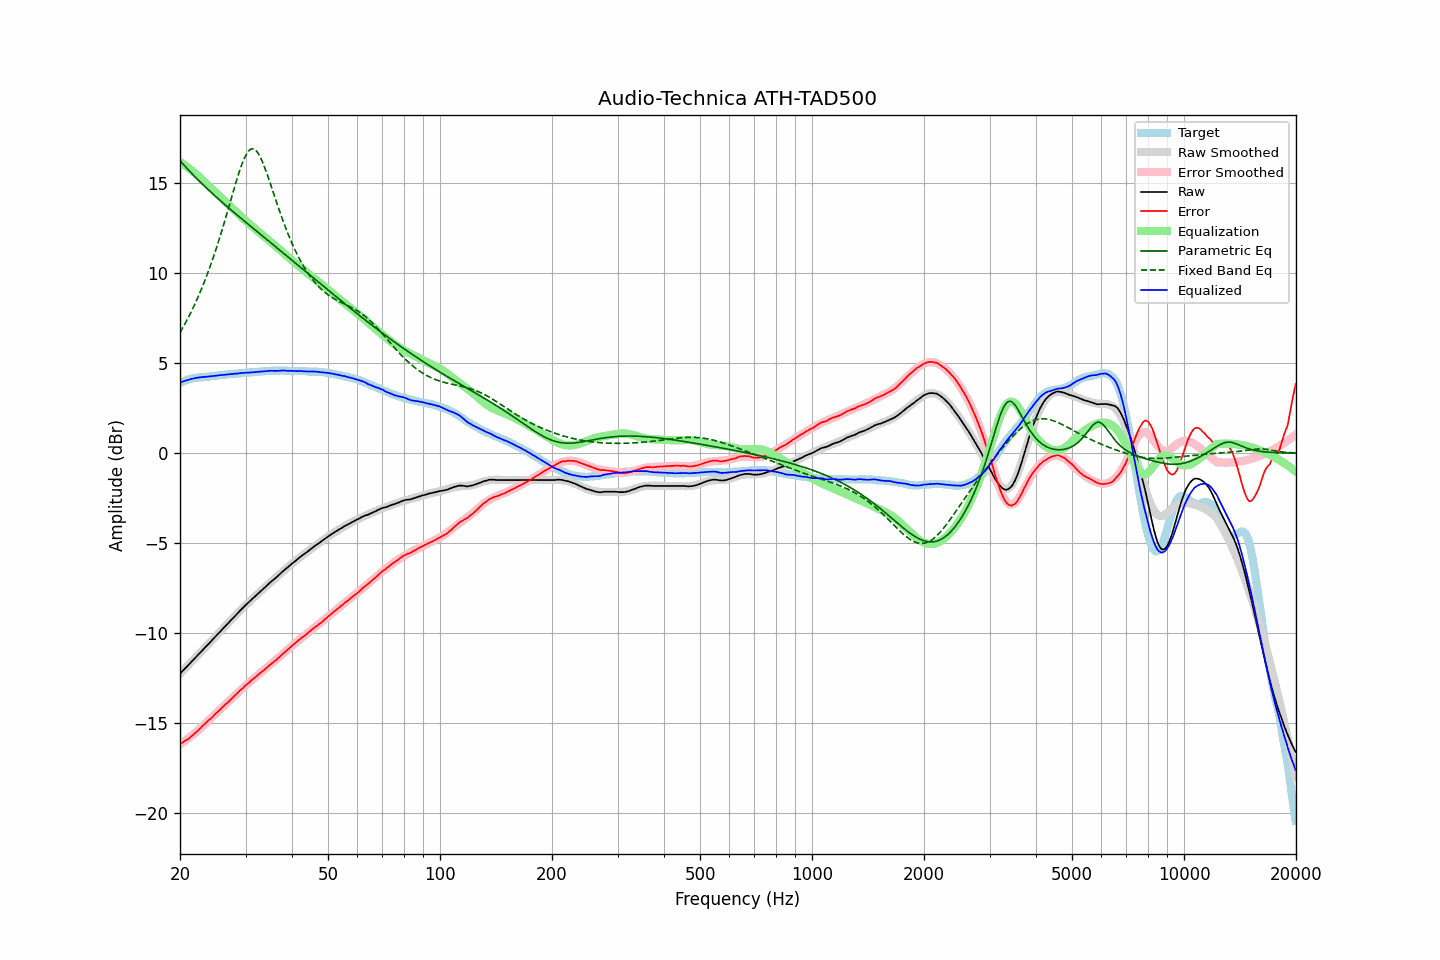

Data behind this chart, as committed beside it:
frequency, raw, error, smoothed, error_smoothed, equalization, parametric_eq, fixed_band_eq, equalized_raw, equalized_smoothed, target
20.00, -12.26, -16.16, -12.26, -16.18, 16.18, 16.24, 6.69, 3.93, 3.93, 3.90
20.20, -12.17, -16.11, -12.17, -16.12, 16.12, 16.14, 6.84, 3.96, 3.96, 3.94
20.40, -12.08, -16.06, -12.07, -16.06, 16.06, 16.04, 7.00, 3.99, 3.99, 3.98
20.61, -11.98, -15.99, -11.98, -16.00, 16.00, 15.95, 7.16, 4.02, 4.02, 4.01
20.81, -11.89, -15.94, -11.89, -15.93, 15.93, 15.85, 7.33, 4.05, 4.04, 4.05
21.02, -11.80, -15.89, -11.79, -15.86, 15.86, 15.75, 7.50, 4.07, 4.07, 4.09
21.23, -11.71, -15.82, -11.70, -15.79, 15.79, 15.66, 7.68, 4.09, 4.09, 4.11
21.44, -11.61, -15.74, -11.61, -15.72, 15.72, 15.57, 7.86, 4.12, 4.12, 4.13
21.66, -11.52, -15.67, -11.51, -15.65, 15.65, 15.47, 8.04, 4.13, 4.14, 4.15
21.87, -11.41, -15.58, -11.42, -15.58, 15.58, 15.38, 8.23, 4.16, 4.16, 4.16
22.09, -11.33, -15.51, -11.33, -15.50, 15.50, 15.29, 8.43, 4.18, 4.18, 4.18
22.31, -11.23, -15.43, -11.23, -15.43, 15.43, 15.20, 8.63, 4.19, 4.19, 4.19
22.54, -11.14, -15.34, -11.14, -15.34, 15.34, 15.11, 8.83, 4.21, 4.20, 4.20
22.76, -11.05, -15.26, -11.05, -15.26, 15.26, 15.03, 9.04, 4.21, 4.21, 4.21
22.99, -10.95, -15.16, -10.95, -15.17, 15.17, 14.94, 9.26, 4.23, 4.22, 4.21
23.22, -10.86, -15.08, -10.86, -15.09, 15.09, 14.85, 9.48, 4.23, 4.23, 4.22
23.45, -10.77, -15.00, -10.76, -15.00, 15.00, 14.77, 9.71, 4.24, 4.24, 4.23
23.69, -10.67, -14.91, -10.67, -14.92, 14.92, 14.68, 9.94, 4.25, 4.25, 4.24
23.92, -10.58, -14.83, -10.57, -14.83, 14.83, 14.60, 10.19, 4.26, 4.26, 4.25
24.16, -10.49, -14.76, -10.48, -14.75, 14.75, 14.52, 10.43, 4.26, 4.27, 4.27
24.40, -10.38, -14.68, -10.39, -14.66, 14.66, 14.43, 10.69, 4.28, 4.28, 4.29
24.65, -10.30, -14.58, -10.29, -14.58, 14.58, 14.35, 10.95, 4.28, 4.29, 4.28
24.89, -10.19, -14.49, -10.20, -14.49, 14.49, 14.27, 11.21, 4.30, 4.30, 4.29
25.14, -10.10, -14.41, -10.10, -14.41, 14.41, 14.19, 11.49, 4.31, 4.31, 4.30
25.39, -10.00, -14.32, -10.01, -14.33, 14.33, 14.11, 11.77, 4.32, 4.32, 4.31
25.65, -9.92, -14.25, -9.91, -14.24, 14.24, 14.03, 12.05, 4.33, 4.33, 4.33
25.91, -9.82, -14.15, -9.82, -14.16, 14.16, 13.95, 12.34, 4.34, 4.34, 4.33
26.16, -9.72, -14.07, -9.73, -14.07, 14.07, 13.88, 12.64, 4.35, 4.35, 4.34
26.43, -9.64, -13.99, -9.63, -13.99, 13.99, 13.80, 12.94, 4.35, 4.36, 4.35
26.69, -9.54, -13.90, -9.54, -13.90, 13.90, 13.72, 13.25, 4.37, 4.36, 4.36
26.96, -9.45, -13.83, -9.44, -13.82, 13.82, 13.64, 13.56, 4.37, 4.37, 4.38
27.23, -9.35, -13.74, -9.35, -13.73, 13.73, 13.57, 13.87, 4.38, 4.38, 4.39
27.50, -9.26, -13.65, -9.25, -13.65, 13.65, 13.49, 14.18, 4.39, 4.39, 4.39
27.77, -9.16, -13.56, -9.16, -13.56, 13.56, 13.42, 14.49, 4.40, 4.40, 4.39
28.05, -9.07, -13.48, -9.07, -13.48, 13.48, 13.34, 14.80, 4.41, 4.41, 4.41
28.33, -8.98, -13.39, -8.97, -13.39, 13.39, 13.27, 15.10, 4.42, 4.42, 4.41
28.62, -8.89, -13.31, -8.88, -13.31, 13.31, 13.19, 15.39, 4.42, 4.43, 4.42
28.90, -8.79, -13.22, -8.79, -13.22, 13.22, 13.12, 15.66, 4.44, 4.43, 4.43
29.19, -8.70, -13.13, -8.70, -13.14, 13.14, 13.04, 15.92, 4.44, 4.44, 4.43
29.48, -8.61, -13.07, -8.61, -13.06, 13.06, 12.97, 16.16, 4.45, 4.45, 4.46
29.78, -8.52, -12.97, -8.52, -12.98, 12.98, 12.89, 16.37, 4.46, 4.45, 4.45
30.08, -8.43, -12.89, -8.44, -12.90, 12.90, 12.82, 16.56, 4.47, 4.46, 4.46
30.38, -8.35, -12.81, -8.35, -12.82, 12.82, 12.75, 16.70, 4.47, 4.47, 4.46
30.68, -8.27, -12.75, -8.26, -12.74, 12.74, 12.67, 16.81, 4.47, 4.48, 4.48
30.99, -8.18, -12.66, -8.18, -12.66, 12.66, 12.60, 16.88, 4.49, 4.48, 4.48
31.30, -8.10, -12.58, -8.10, -12.59, 12.59, 12.53, 16.90, 4.49, 4.49, 4.48
31.61, -8.02, -12.51, -8.01, -12.51, 12.51, 12.45, 16.89, 4.49, 4.50, 4.49
31.93, -7.94, -12.44, -7.93, -12.44, 12.44, 12.38, 16.83, 4.50, 4.50, 4.50
32.24, -7.85, -12.36, -7.85, -12.36, 12.36, 12.31, 16.73, 4.51, 4.51, 4.50
32.57, -7.77, -12.29, -7.77, -12.29, 12.29, 12.23, 16.60, 4.52, 4.52, 4.52
32.89, -7.69, -12.21, -7.69, -12.21, 12.21, 12.16, 16.43, 4.53, 4.53, 4.52
33.22, -7.61, -12.14, -7.60, -12.14, 12.14, 12.09, 16.24, 4.53, 4.53, 4.53
33.55, -7.53, -12.07, -7.52, -12.07, 12.07, 12.01, 16.02, 4.54, 4.54, 4.54
33.89, -7.45, -12.00, -7.44, -11.99, 11.99, 11.94, 15.79, 4.55, 4.55, 4.55
34.23, -7.36, -11.91, -7.36, -11.92, 11.92, 11.87, 15.54, 4.56, 4.55, 4.55
34.57, -7.28, -11.84, -7.28, -11.84, 11.84, 11.80, 15.29, 4.57, 4.56, 4.56
34.92, -7.20, -11.76, -7.20, -11.77, 11.77, 11.72, 15.02, 4.57, 4.57, 4.56
35.27, -7.12, -11.69, -7.12, -11.69, 11.69, 11.65, 14.75, 4.58, 4.57, 4.57
35.62, -7.05, -11.62, -7.04, -11.62, 11.62, 11.58, 14.48, 4.57, 4.57, 4.57
35.97, -6.98, -11.55, -6.96, -11.54, 11.54, 11.50, 14.21, 4.57, 4.58, 4.57
... 635 more rows
